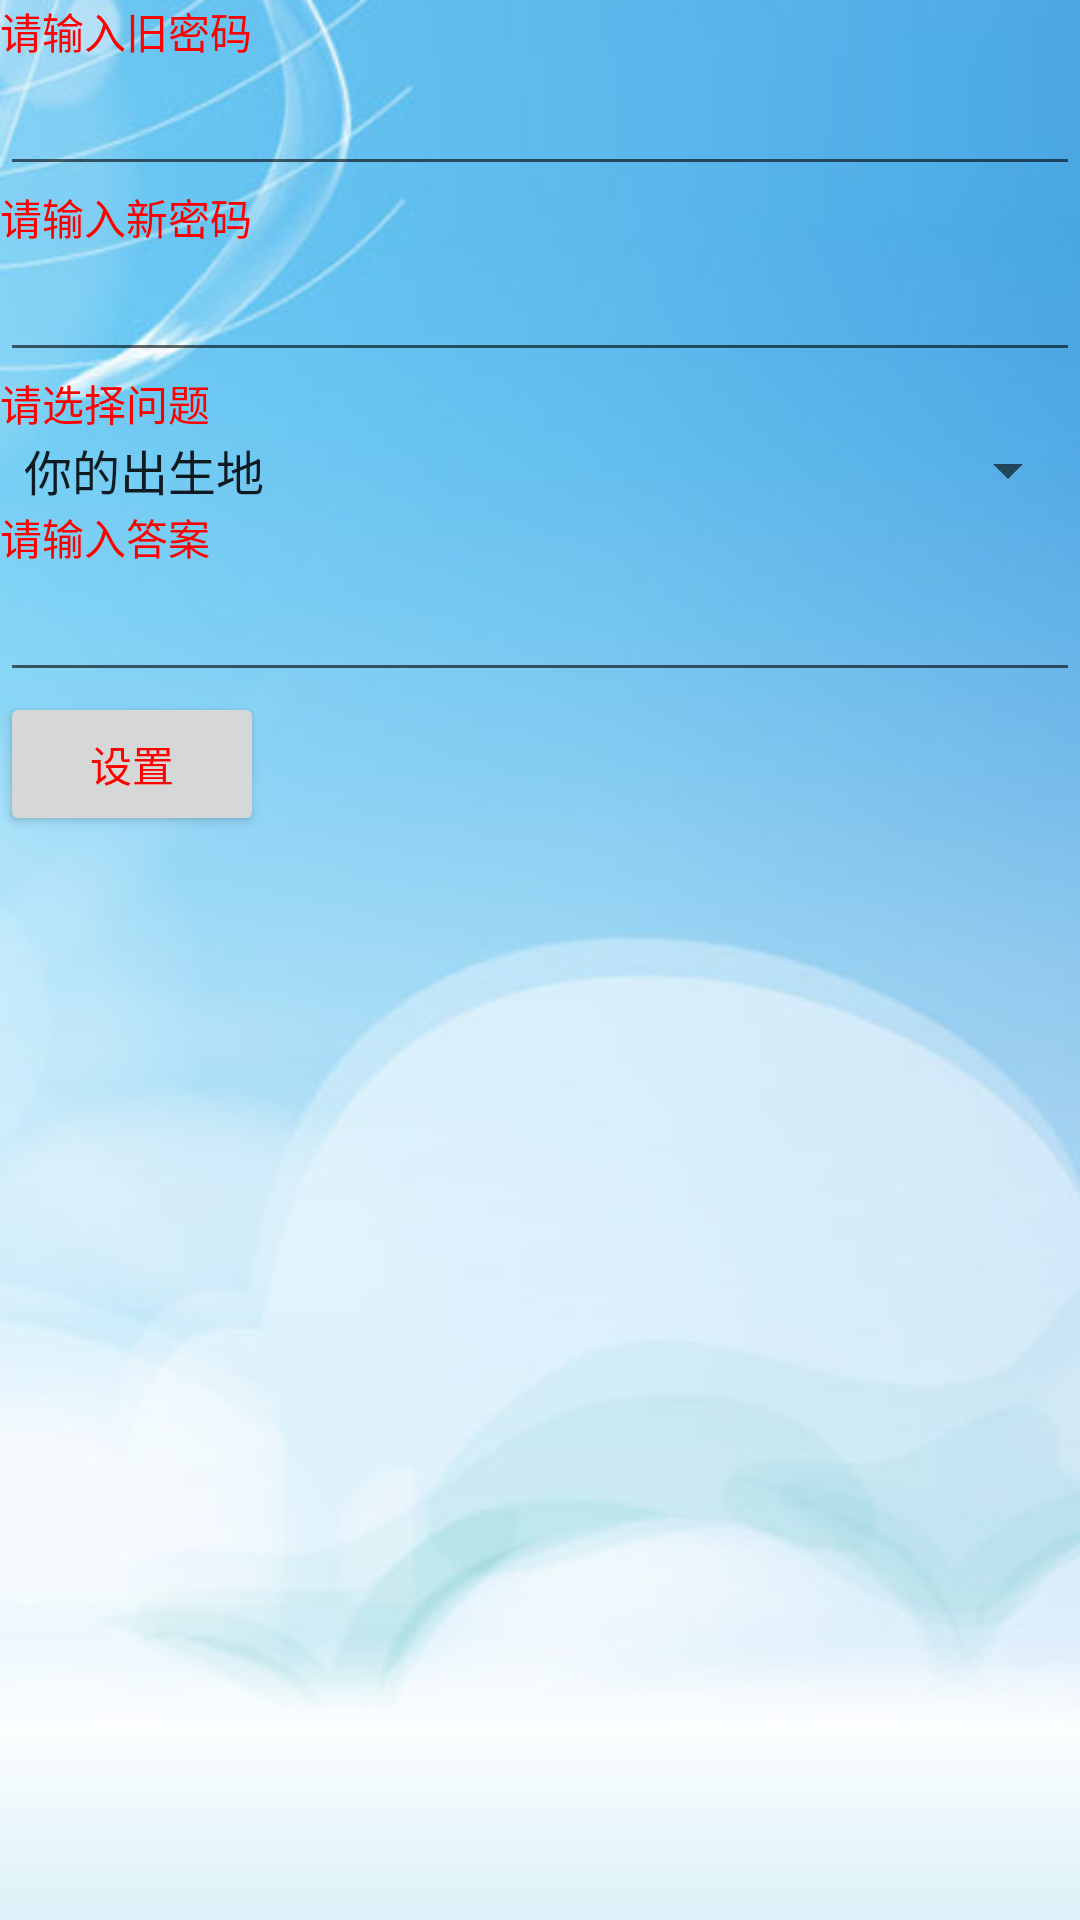

Here is an Android app screen rendered from its layout file. Give the layout XML and the strings, colors and styles it references.
<!-- AndroidManifest.xml: fallback theme Theme.MaterialComponents.DayNight.NoActionBar -->
<!-- res/layout/res_set_password.xml -->
<?xml version="1.0" encoding="utf-8"?>
<LinearLayout xmlns:android="http://schemas.android.com/apk/res/android"
	android:orientation="vertical" 
	android:background="@drawable/pw_set_bg"
	android:layout_width="wrap_content"
	android:layout_height="fill_parent">
	<TextView android:text="@string/res_set_pw_tv"
	android:textColor="#FF0000"
		android:layout_width="wrap_content" android:layout_height="wrap_content"></TextView>
	<EditText android:layout_height="wrap_content" android:id="@+id/res_set_pw_ET"
		android:inputType="textPassword" android:layout_width="match_parent"></EditText>
	<TextView android:text="@string/res_set_pw_comfirm_tv"
	android:textColor="#FF0000"
		android:layout_width="wrap_content" android:layout_height="wrap_content"></TextView>
	<EditText android:layout_height="wrap_content"
		android:inputType="textPassword" android:id="@+id/res_set_pw_comfirm_et"
		android:layout_width="match_parent"></EditText>
	<TextView android:text="@string/set_pw_question"
	android:textColor="#FF0000"
		android:layout_width="wrap_content" android:layout_height="wrap_content"></TextView>
	<Spinner android:id="@+id/res_question_spinner1"
		android:layout_height="wrap_content" android:entries="@array/question_arrays"
		android:layout_width="match_parent"></Spinner>
	<TextView android:text="@string/set_pw_answer" android:id="@+id/textView3"
	android:textColor="#FF0000"
		android:layout_width="wrap_content" android:layout_height="wrap_content"></TextView>
	<EditText android:layout_height="wrap_content"
		android:inputType="textPassword" android:id="@+id/res_set_pw_answer"
		android:layout_width="match_parent"></EditText>
	<Button android:text="@string/set_pw_btn" android:id="@+id/res_set_pw_btn"
	android:textColor="#FF0000"
		android:layout_width="wrap_content" android:layout_height="wrap_content"></Button>
</LinearLayout>
<!-- resources referenced by this layout -->
<resources>
  <string-array name="question_arrays">
      	<item>你的出生地</item>
      	<item>你的生日</item>
      	<item>你的小学老师</item>
      </string-array>
  <!-- drawable pw_set_bg: jpg bitmap (drawable-hdpi, 31647 bytes) -->
  <string name="res_set_pw_comfirm_tv">请输入新密码</string>
  <string name="res_set_pw_tv">请输入旧密码</string>
  <string name="set_pw_answer">请输入答案</string>
  <string name="set_pw_btn">设置</string>
  <string name="set_pw_question">请选择问题</string>
</resources>
